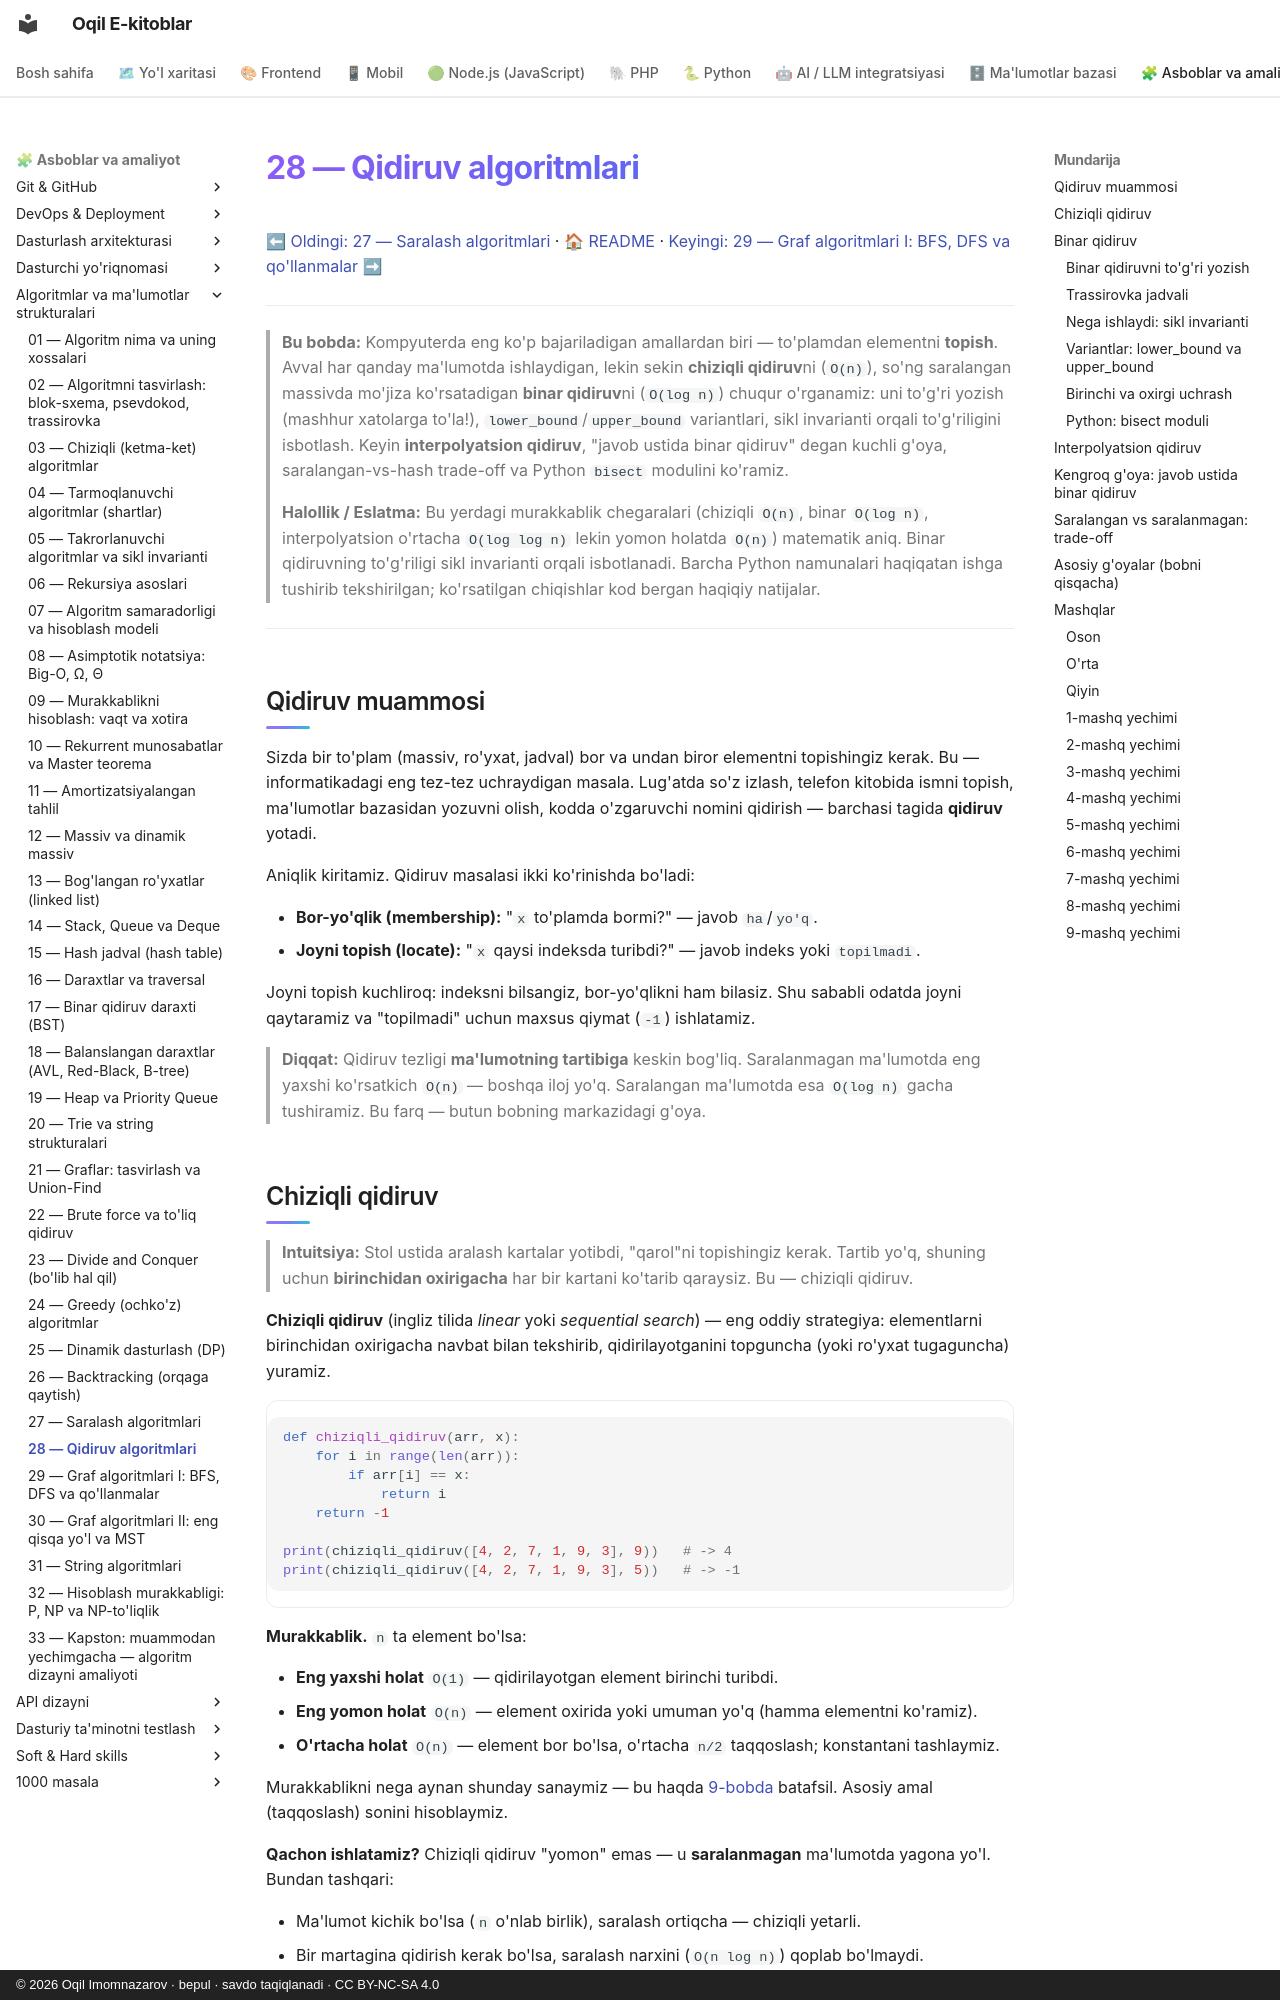

repository: iOqil/e-book · page: algoritmlar/28-qidiruv-algoritmlari/index.html · generator: mkdocs · copyright: © 2026 Oqil Imomnazarov · bepul · savdo taqiqlanadi · CC BY-NC-SA 4.0

# 28 — Qidiruv algoritmlari

[⬅ Oldingi: 27 — Saralash algoritmlari](./27-saralash-algoritmlari.md) · [🏠 README](./README.md) · [Keyingi: 29 — Graf algoritmlari I: BFS, DFS va qo'llanmalar ➡](./29-graf-algoritmlari-1.md)

---

> **Bu bobda:** Kompyuterda eng ko'p bajariladigan amallardan biri — to'plamdan elementni **topish**. Avval har qanday ma'lumotda ishlaydigan, lekin sekin **chiziqli qidiruv**ni (`O(n)`), so'ng saralangan massivda mo'jiza ko'rsatadigan **binar qidiruv**ni (`O(log n)`) chuqur o'rganamiz: uni to'g'ri yozish (mashhur xatolarga to'la!), `lower_bound`/`upper_bound` variantlari, sikl invarianti orqali to'g'riligini isbotlash. Keyin **interpolyatsion qidiruv**, "javob ustida binar qidiruv" degan kuchli g'oya, saralangan-vs-hash trade-off va Python `bisect` modulini ko'ramiz.
>
> **Halollik / Eslatma:** Bu yerdagi murakkablik chegaralari (chiziqli `O(n)`, binar `O(log n)`, interpolyatsion o'rtacha `O(log log n)` lekin yomon holatda `O(n)`) matematik aniq. Binar qidiruvning to'g'riligi sikl invarianti orqali isbotlanadi. Barcha Python namunalari haqiqatan ishga tushirib tekshirilgan; ko'rsatilgan chiqishlar kod bergan haqiqiy natijalar.

---

## Qidiruv muammosi

Sizda bir to'plam (massiv, ro'yxat, jadval) bor va undan biror elementni topishingiz kerak. Bu — informatikadagi eng tez-tez uchraydigan masala. Lug'atda so'z izlash, telefon kitobida ismni topish, ma'lumotlar bazasidan yozuvni olish, kodda o'zgaruvchi nomini qidirish — barchasi tagida **qidiruv** yotadi.

Aniqlik kiritamiz. Qidiruv masalasi ikki ko'rinishda bo'ladi:

- **Bor-yo'qlik (membership):** "`x` to'plamda bormi?" — javob `ha`/`yo'q`.
- **Joyni topish (locate):** "`x` qaysi indeksda turibdi?" — javob indeks yoki `topilmadi`.

Joyni topish kuchliroq: indeksni bilsangiz, bor-yo'qlikni ham bilasiz. Shu sababli odatda joyni qaytaramiz va "topilmadi" uchun maxsus qiymat (`-1`) ishlatamiz.

> **Diqqat:** Qidiruv tezligi **ma'lumotning tartibiga** keskin bog'liq. Saralanmagan ma'lumotda eng yaxshi ko'rsatkich `O(n)` — boshqa iloj yo'q. Saralangan ma'lumotda esa `O(log n)` gacha tushiramiz. Bu farq — butun bobning markazidagi g'oya.
